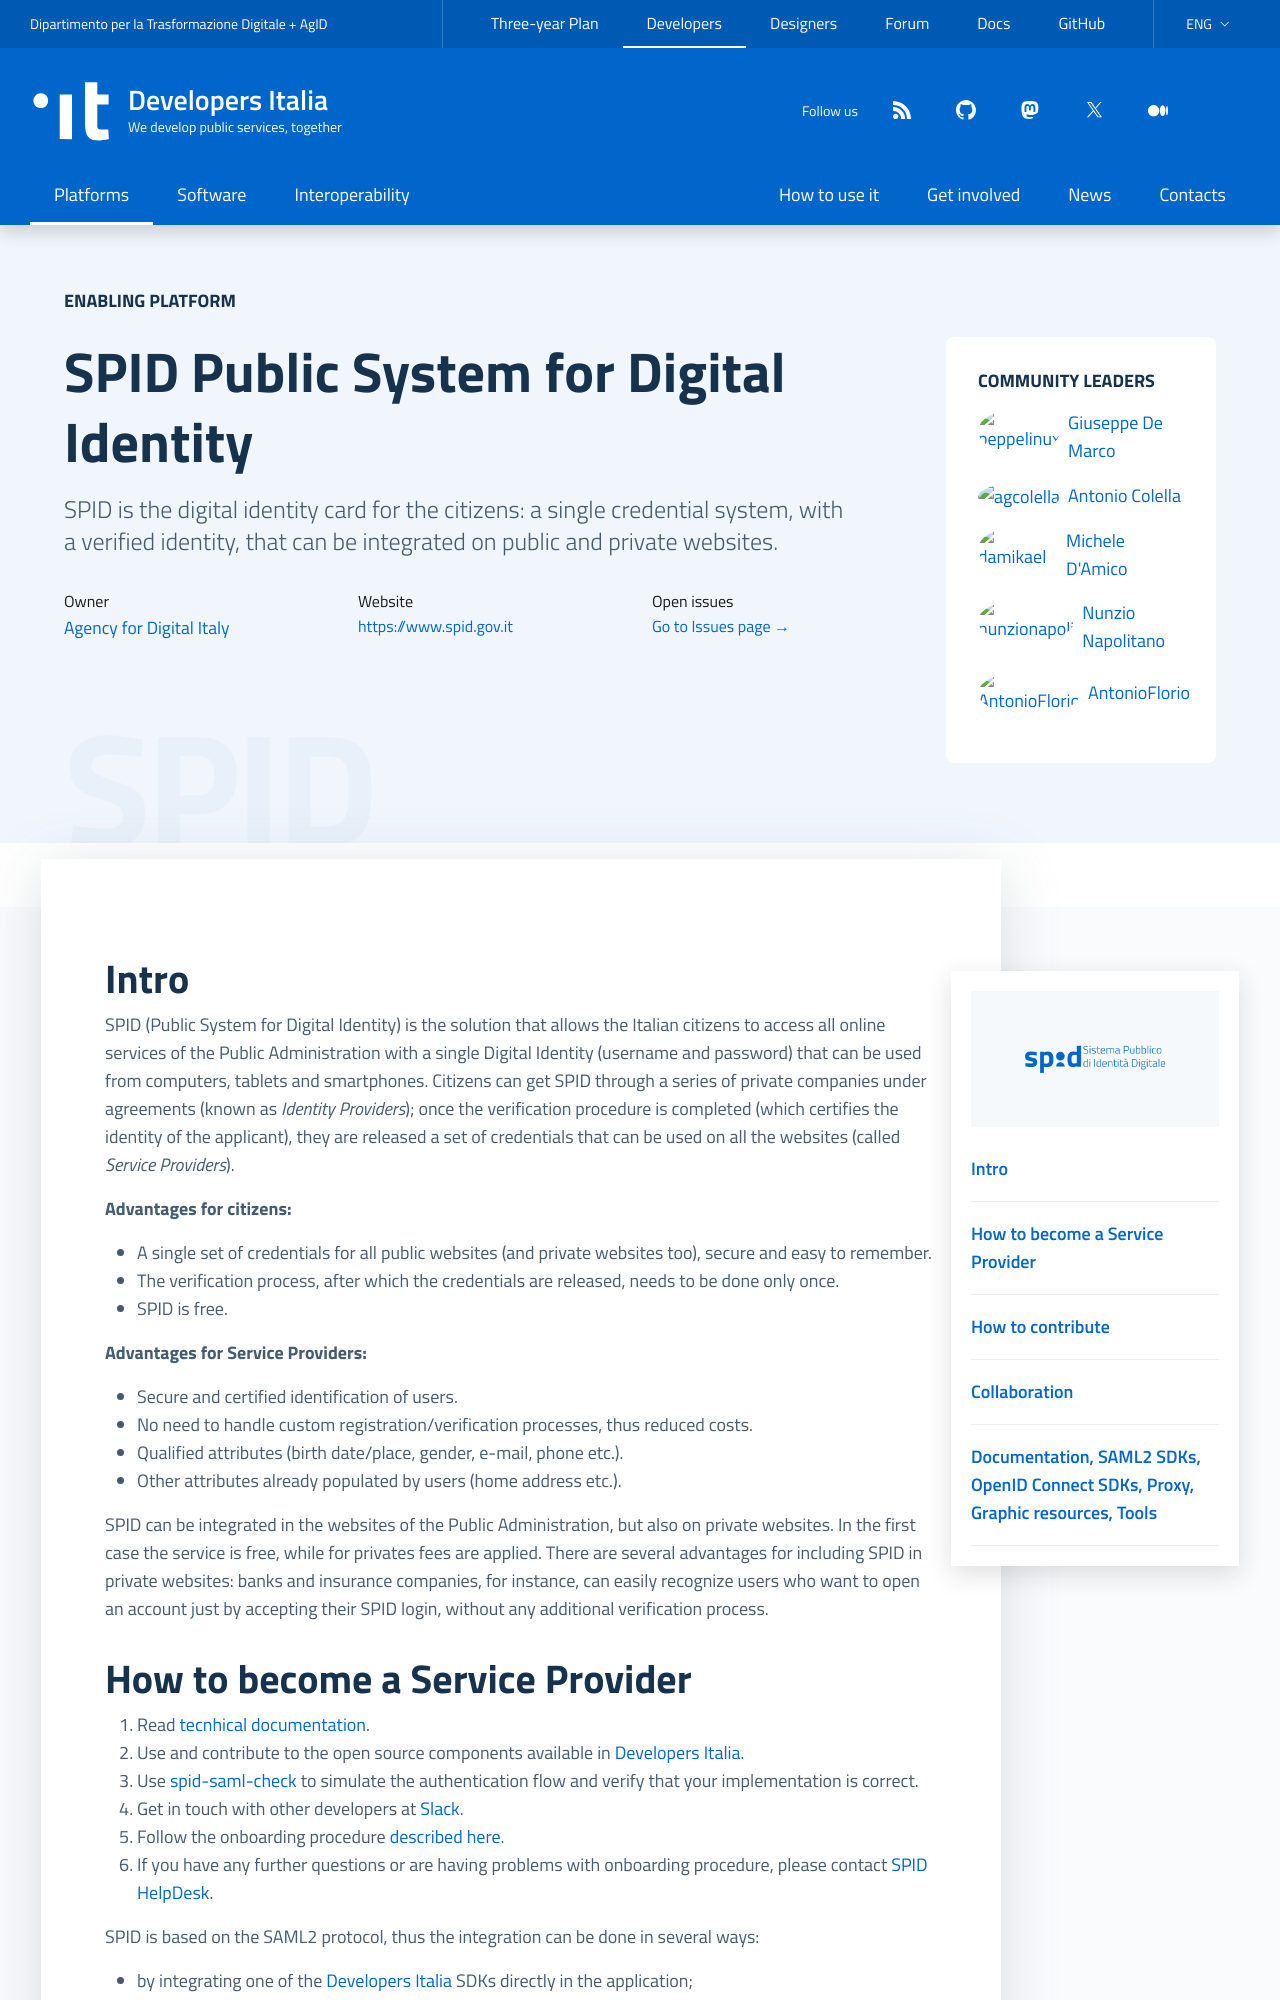

repository: italia/developers.italia.it · page: en/spid/index.html · generator: jekyll

---
title: SPID
subtitle: Public System for Digital Identity
logo: /assets/images/logo-spid@2x.png
external_website: https://www.spid.gov.it
payoff: Public System for Digital Identity
description: >
    SPID is the digital identity card for the citizens: a single credential system, with a verified identity, that can be integrated on public and private websites.
lang: en
ref:
  it: /it/spid
order: 2
highlight: true
comingsoon: false
abilitante: true
layout: platform
github_team: spid
socials:
  - name: facebook
    icon: facebook
    link: https://www.facebook.com/groups/agid.spid/
owners:
    - name: Agency for Digital Italy
      url: https://www.agid.gov.it/
resources:
  - Documentation:
    - title: SAML2 Technical rules (consolidated version)
      url: https://docs.italia.it/italia/spid/spid-regole-tecniche
      icon: file
      desc: The SPID SAML2 technical rules with all the fixes applied, in an easy to read version published on Docs Italia
    - title: Identity Providers metadata
      url: https://registry.spid.gov.it/identity-providers
      icon: github
      desc: SAML2 Metadata of the SPID Identity Providers. Service Providers are required to keep metadata up-to-date
    - title: Forms, regulation and documents
      url: https://www.agid.gov.it/it/piattaforme/spid
      icon: file
      desc: The AGID website contains forms, pricing, regulation and other documents about SPID
  - SAML2 SDKs:
    - title: SDK for PHP (based on SimpleSAMLphp)
      icon: github
      url: https://github.com/italia/spid-php
      desc: Script for integrating SPID in PHP applications through a guided installer of SimpleSAMLphp
    - title: SDK for Django
      icon: github
      url: https://github.com/italia/spid-django
      desc: Native library for integrating SPID in Django (Python) applications.
    - title: SDK for ASP.NET core
      icon: github
      url: https://github.com/italia/spid-aspnetcore
      desc: Native library for integrating SPID in ASP.NET
    - title: SDK for NodeJS (Express.js/Passport)
      icon: github
      url: https://github.com/random42/passport-spid
      desc: Native library for integrating SPID in Node/Passport (Typescript/Javascript) applications
    - title: SDK for Express.js
      icon: github
      url: https://github.com/italia/spid-express
      desc: Native library for integrating SPID in Node/Passport (Javascript) applications
    - title: SDK for Spring
      icon: github
      url: https://github.com/italia/spid-spring
      desc: Native library for integrating SPID in Java Spring applications
    - title: SDK for Ruby
      icon: github
      url: https://github.com/italia/spid-ruby
      desc: Native library for integrating SPID in Ruby applications
    - title: SDK for .NET
      icon: github
      url: https://github.com/italia/spid-dotnet-sdk
      desc: Native library for integrating SPID in .NET applications
    - title: SDK for Ruby on Rails
      icon: github
      url: https://github.com/italia/spid-rails
      desc: Native library for integrating SPID in Ruby on Rails applications
    - title: SDK for Sinatra
      icon: github
      url: https://github.com/italia/spid-sinatra
      desc: Native library for integrating SPID in Sinatra (Ruby) applications
    - title: SDK for Android
      icon: github
      url: https://github.com/INPS-it/SPIDlibraryAndroid
      desc: Native library for integrating SPID in Android (Java) applications
    - title: SDK for iOS
      icon: github
      url: https://github.com/INPS-it/SPIDlibraryIOS
      desc: Native library for integrating SPID in iOS mobile applications
    - title: SDK for PHP
      icon: github
      url: https://github.com/italia/spid-php-lib
      desc: Native library for integrating SPID in PHP applications
    - title: SDK for Wordpress
      icon: github
      url: https://github.com/WPGov/wp-spid-italia
      desc: Native library for integrating SPID in Wordpress (PHP) applications
    - title: SDK for Laravel
      icon: github
      url: https://github.com/italia/spid-laravel
      desc: Native library for integrating SPID in Laravel (PHP) applications
    - title: SDK for Symfony
      icon: github
      url: https://github.com/italia/spid-symfony-bundle
      desc: Native library for integrating SPID in Symfony (PHP) applications
    - title: SDK for Drupal
      icon: github
      url: https://github.com/italia/spid-drupal-module
      desc: Native library for integrating SPID in Drupal (PHP) applications
    - title: SDK for Perl
      icon: github
      url: https://github.com/italia/spid-perl
      desc: Native library for integrating SPID in Perl applications
    - title: SDK for Dancer2
      icon: github
      url: https://github.com/italia/spid-perl-dancer2
      desc: Native library for integrating SPID in Dancer2 (Perl) applications
    - title: SDK for Go
      icon: github
      url: https://github.com/italia/spid-go
      desc: Native library for integrating SPID in Golang applications
    - title: Example based on Shibboleth, Nginx and Ansible
      url: https://github.com/italia/spid-ansible-shibboleth-example
      icon: github
      title: Example of configuration of Shibboleth with Nginx via an Ansible playbook
  - OpenID Connect SDKs:
    - title: SDK for Python (Django) with examples
      icon: github
      url: https://github.com/italia/spid-cie-oidc-django
      desc: SPID/CIE OIDC Federation is a suite of Django applications designed to make it easy to build an Openid Connect Federation.
    - title: SDK for Nodejs with examples
      icon: github
      url: https://github.com/italia/spid-cie-oidc-nodejs
      desc: The SPID/CIE OIDC Federation Relying Party, written in Node.js
    - title: SDK for AspNetCore with examples
      icon: github
      url: https://github.com/italia/spid-cie-oidc-aspnetcore
      desc: SPID/CIE OIDC Federation SDK for AspNetCore
    - title: SDK for PHP with examples
      icon: github
      url: https://github.com/italia/spid-cie-oidc-php
      desc: SPID/CIE OIDC Federation Relying Party, for PHP
    - title: SDK for Java with examples
      icon: github
      url: https://github.com/italia/spid-cie-oidc-java
      desc: Native library for integrating SPID and CIE OIDC in Java with an example project written in Spring
    - title: Nimbus Java SDK
      icon: github
      url: https://bitbucket.org/connect2id/oauth-2.0-sdk-with-openid-connect-extensions/
      desc: Comprehensive Java library for developing OAuth 2.0 and OpenID Connect with full support of OIDC Federation.
  - Proxy:
    - title: IdentityPython SATOSA
      icon: github
      url: https://github.com/italia/Satosa-Saml2Spid
      desc: Python Proxy with Docker image to enable traditional SAML2 SPs in SPID
    - title: Keycloak
      icon: github
      url: https://github.com/italia/keycloak-spid-provider
      desc: Keycloak OIDC to SAML2 SPID Proxy
    - title: Proxy con Shibboleth
      icon: github
      url: https://github.com/robertogallea/spid-idp-proxy-shibboleth
      desc: SPID Proxy based on Shibboleth IDP and SP
    - title: IAM in Python
      url: https://github.com/italia/spid-sp-sapspid
      icon: github
      desc: SPID compatible Identity Access Management application developed in Python
    - title: spid-php Proxy
      icon: github
      url: https://github.com/italia/spid-php
      desc: Proxy SPID/CIE SAML based on SDK for PHP spid-php
    - title: spid-cie-oidc-php Proxy
      icon: github
      url: https://github.com/italia/spid-cie-oidc-php
      desc: Proxy SPID/CIE OIDC based on SDK for PHP spid-cie-oidc-php
  - Graphic resources:
    - title: "'Enter with SPID' button"
      icon: github
      url: https://github.com/italia/spid-sp-access-button
      desc: The button to insert in the Service Provider website, that allows users to choose their Identity Provider
    - title: Graphical interfaces for Identity Providers
      icon: github
      url: https://github.com/italia/spid-idp-login-layout
      d
